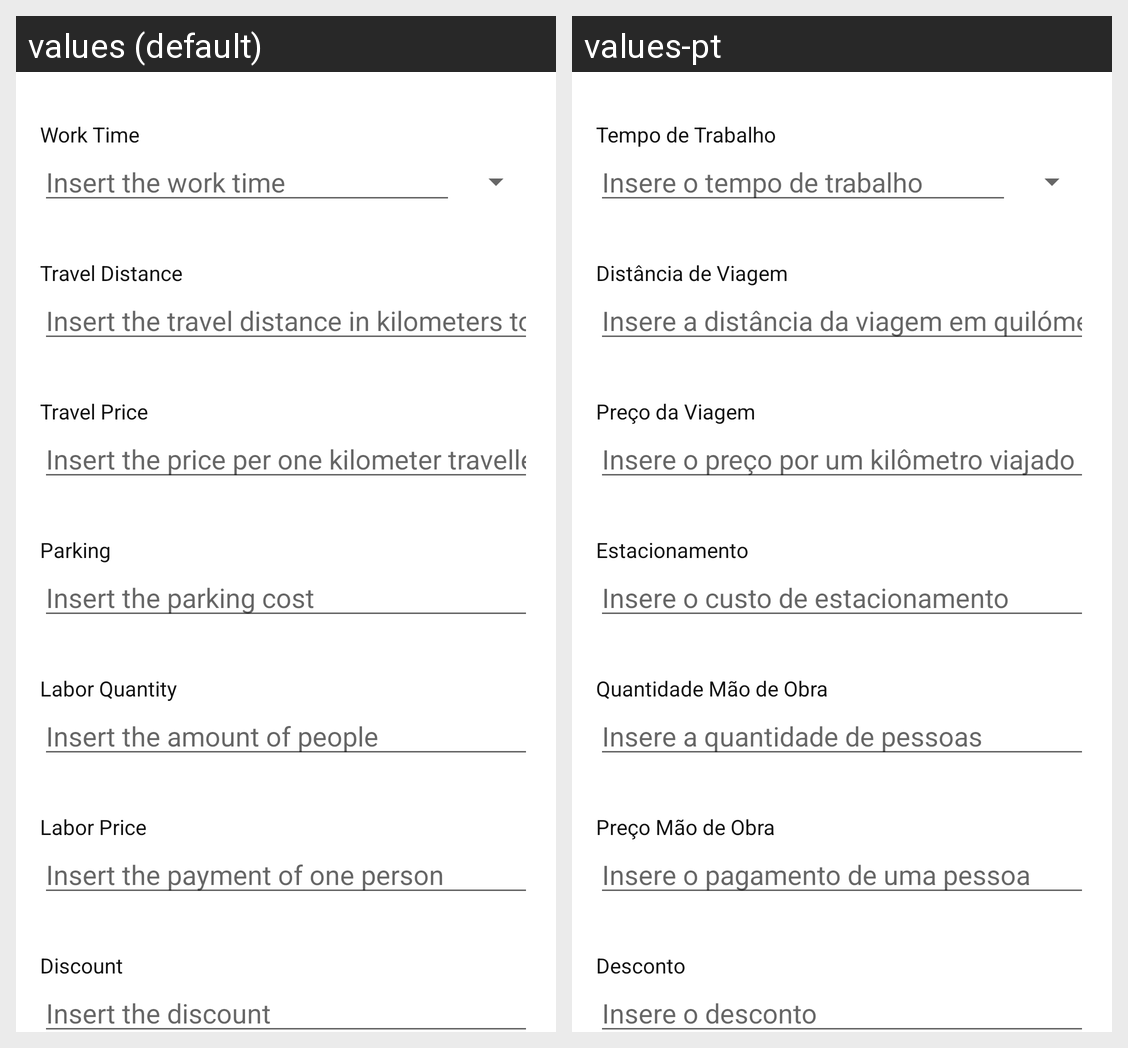

Strings drawn on this Android screen and how each of the app's shown locales translates them:
Android screen res/layout/fragment_tab_work.xml rendered under 2 locales, left to right: values (default), values-pt. Device: Nexus 5 (rendered at 1080×1920; each locale shown at half size, 540×960, under a caption strip naming it); theme Theme.Orçamentos.NoActionBar.
Strings drawn on this screen, with the default value and each locale's value (text and hints the layout hard-codes, and strings that could not be matched under every locale, appear in the picture but are not listed):

label_work_time
  values: Work Time
  values-pt: Tempo de Trabalho

placeholder_work_time
  values: Insert the work time
  values-pt: Insere o tempo de trabalho

label_travel_distance
  values: Travel Distance
  values-pt: Distância de Viagem

placeholder_travel_distance
  values: Insert the travel distance in kilometers to the workplace
  values-pt: Insere a distância da viagem em quilómetros para o local de trabalho

label_travel_price
  values: Travel Price
  values-pt: Preço da Viagem

placeholder_travel_price
  values: Insert the price per one kilometer travelled
  values-pt: Insere o preço por um kilômetro viajado

label_parking
  values: Parking
  values-pt: Estacionamento

placeholder_parking
  values: Insert the parking cost
  values-pt: Insere o custo de estacionamento

label_labor_quantity
  values: Labor Quantity
  values-pt: Quantidade Mão de Obra

placeholder_labor_quantity
  values: Insert the amount of people
  values-pt: Insere a quantidade de pessoas

label_labor_price
  values: Labor Price
  values-pt: Preço Mão de Obra

placeholder_labor_price
  values: Insert the payment of one person
  values-pt: Insere o pagamento de uma pessoa

label_discount
  values: Discount
  values-pt: Desconto

placeholder_discount
  values: Insert the discount
  values-pt: Insere o desconto
